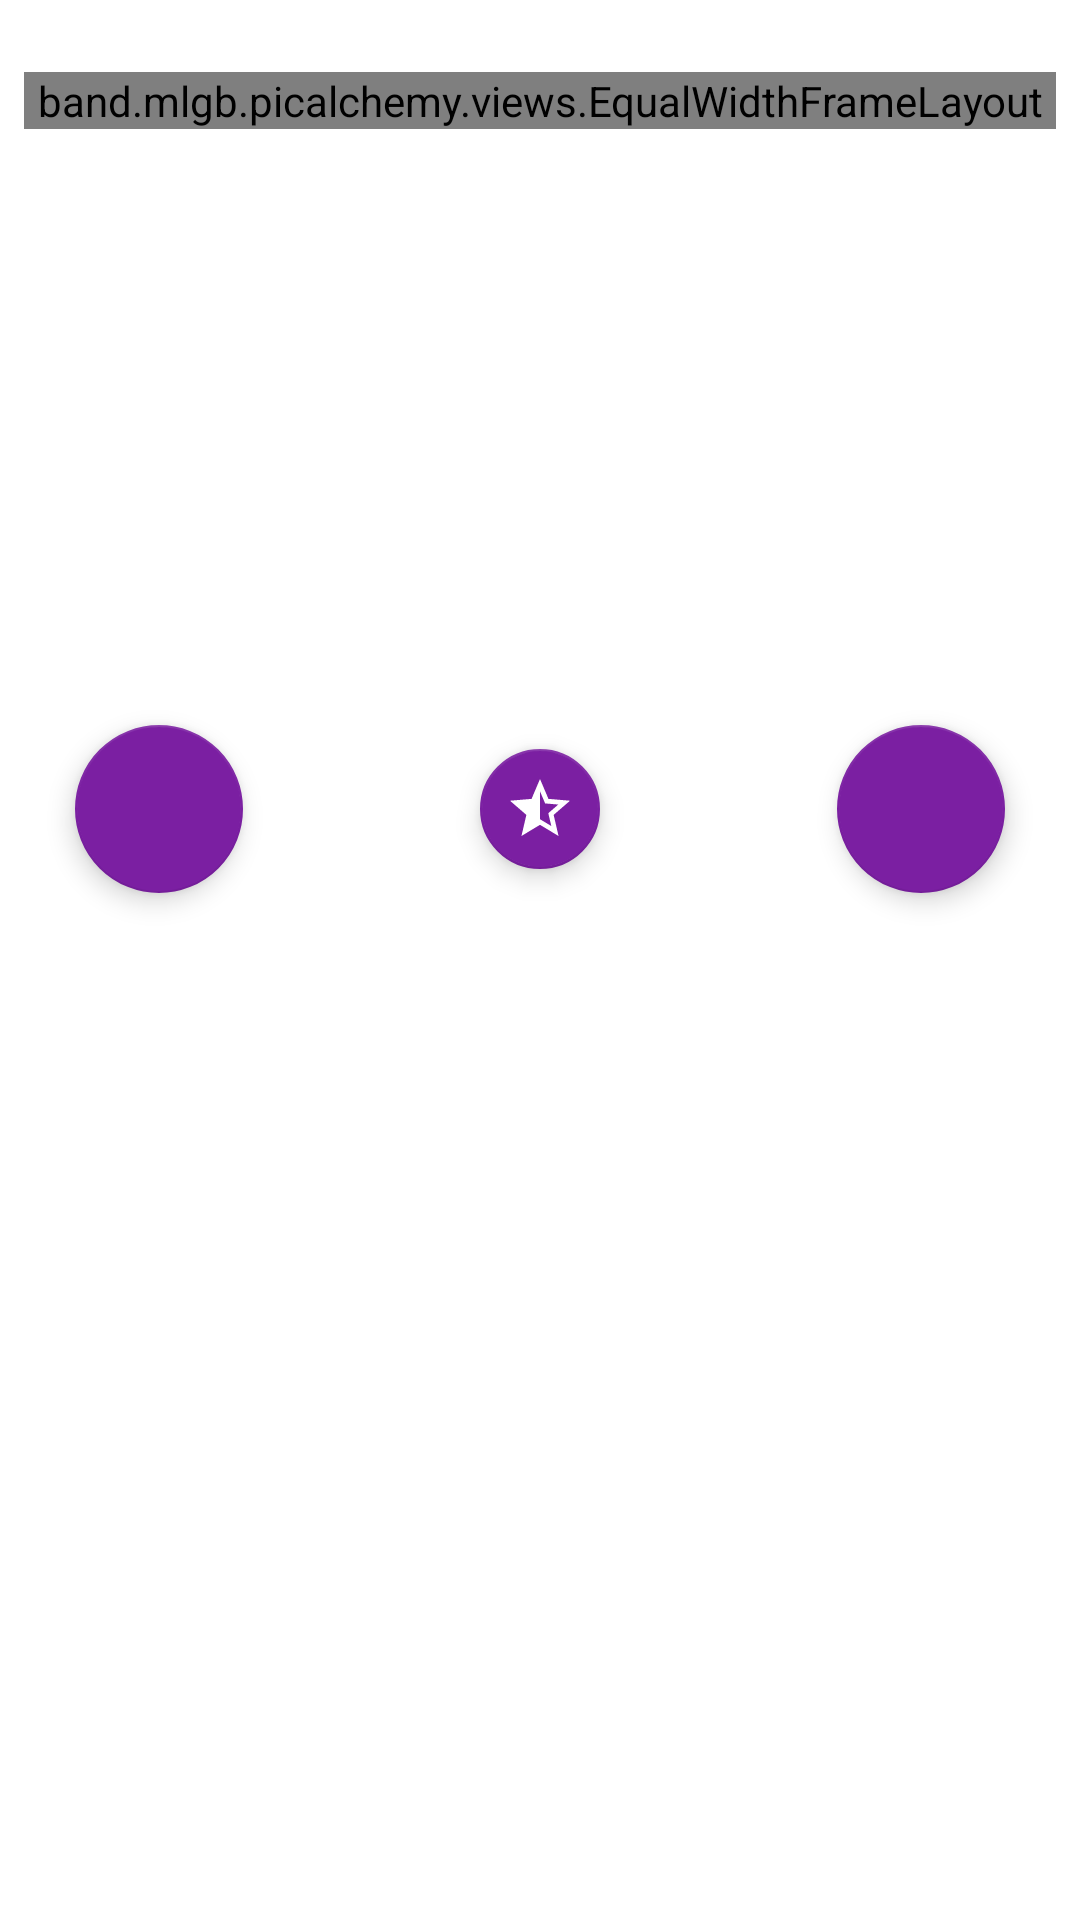

Layout XML and referenced resources for this Android screen:
<!-- AndroidManifest.xml: application theme Theme.PicAlchemy -->
<!-- res/layout/fragment_alchemy.xml -->
<?xml version="1.0" encoding="utf-8"?>
<layout xmlns:android="http://schemas.android.com/apk/res/android"
    xmlns:app="http://schemas.android.com/apk/res-auto">

    <data>

        <variable
            name="onClickListener"
            type="android.view.View.OnClickListener" />

        <variable
            name="uri"
            type="android.net.Uri" />
    </data>

    <androidx.constraintlayout.widget.ConstraintLayout
        android:layout_width="match_parent"
        android:layout_height="match_parent">


        <band.mlgb.picalchemy.views.EqualWidthFrameLayout
            android:id="@+id/result"
            android:layout_width="match_parent"
            android:layout_height="wrap_content"
            android:layout_marginStart="8dp"
            android:layout_marginLeft="8dp"
            android:layout_marginTop="24dp"
            android:layout_marginEnd="8dp"
            android:layout_marginRight="8dp"
            app:layout_constraintEnd_toEndOf="parent"
            app:layout_constraintStart_toStartOf="parent"
            app:layout_constraintTop_toTopOf="parent">

            <androidx.cardview.widget.CardView
                android:layout_width="match_parent"
                android:layout_height="match_parent"
                android:layout_margin="5dp"
                app:cardCornerRadius="5dp"
                app:cardElevation="2dp">

                <ProgressBar
                    android:id="@+id/progress_circular"
                    android:layout_width="wrap_content"
                    android:layout_height="wrap_content"
                    android:layout_gravity="center" />

                <ImageView
                    android:id="@+id/result_img"
                    android:layout_width="match_parent"
                    android:layout_height="match_parent"
                    android:contentDescription="@null"
                    app:bindResultImage="@{uri}" />
            </androidx.cardview.widget.CardView>

        </band.mlgb.picalchemy.views.EqualWidthFrameLayout>

        <com.google.android.material.floatingactionbutton.FloatingActionButton
            android:id="@+id/save"
            android:layout_width="wrap_content"
            android:layout_height="wrap_content"
            android:layout_margin="25dp"
            android:layout_marginStart="32dp"
            android:layout_marginLeft="32dp"
            android:contentDescription="@null"
            android:onClick="@{onClickListener}"
            android:src="@drawable/ic_save_alt_white_24dp"
            app:backgroundTint="@color/purple_700"
            app:elevation="5dp"
            app:fabSize="auto"
            app:layout_constraintBottom_toTopOf="@+id/style_list"
            app:layout_constraintStart_toStartOf="parent"
            app:layout_constraintTop_toBottomOf="@+id/result"
            app:tint="@color/white" />

        <com.google.android.material.floatingactionbutton.FloatingActionButton
            android:id="@+id/toggle"
            android:layout_width="wrap_content"
            android:layout_height="wrap_content"
            android:layout_margin="25dp"
            android:contentDescription="@null"
            android:src="@drawable/ic_star_half_white_24dp"
            app:backgroundTint="@color/purple_700"
            app:elevation="5dp"
            app:fabSize="mini"
            app:layout_constraintBottom_toTopOf="@+id/style_list"
            app:layout_constraintEnd_toStartOf="@+id/share"
            app:layout_constraintStart_toEndOf="@+id/save"
            app:layout_constraintTop_toBottomOf="@+id/result"
            app:tint="@color/white" />

        <com.google.android.material.floatingactionbutton.FloatingActionButton
            android:id="@+id/share"
            android:layout_width="wrap_content"
            android:layout_height="wrap_content"
            android:layout_margin="25dp"
            android:layout_marginEnd="32dp"
            android:layout_marginRight="32dp"
            android:contentDescription="@null"
            android:onClick="@{onClickListener}"
            android:src="@drawable/ic_share_white_24dp"
            app:backgroundTint="@color/purple_700"
            app:elevation="5dp"
            app:fabSize="auto"
            app:layout_constraintBottom_toTopOf="@+id/style_list"
            app:layout_constraintEnd_toEndOf="parent"
            app:layout_constraintTop_toBottomOf="@id/result"
            app:tint="@color/white" />


        <androidx.recyclerview.widget.RecyclerView
            android:id="@+id/style_list"
            android:layout_width="match_parent"
            android:layout_height="120dp"
            android:layout_marginBottom="24dp"
            android:orientation="horizontal"
            app:layoutManager="androidx.recyclerview.widget.LinearLayoutManager"
            app:layout_constraintBottom_toBottomOf="parent"
            app:layout_constraintEnd_toEndOf="parent"
            app:layout_constraintStart_toStartOf="parent" />


    </androidx.constraintlayout.widget.ConstraintLayout>

</layout>
<!-- resources referenced by this layout -->
<resources>
  <color name="purple_700">#FF7B1FA2</color>
  <color name="white">#FFFFFFFF</color>
  <!-- drawable ic_star_half_white_24dp (drawable) -->
  <vector xmlns:android="http://schemas.android.com/apk/res/android"
      android:width="24dp"
      android:height="24dp"
      android:viewportWidth="24"
      android:viewportHeight="24">
    <path
        android:pathData="M22,9.24l-7.19,-0.62L12,2L9.19,8.63L2,9.24l5.46,4.73L5.82,21L12,17.27L18.18,21l-1.63,-7.03L22,9.24zM12,15.4V6.1l1.71,4.04l4.38,0.38l-3.32,2.88l1,4.28L12,15.4z"
        android:fillColor="#ffffff"/>
  </vector>
  <style name="Theme.PicAlchemy" parent="Theme.MaterialComponents.DayNight.NoActionBar">
          
          <item name="colorPrimary">@color/purple_700</item>
          <item name="colorPrimaryVariant">@color/purple_700</item>
          <item name="colorOnPrimary">@color/white</item>
          
          <item name="colorSecondary">@color/purple_700</item>
          <item name="colorSecondaryVariant">@color/teal_700</item>
          <item name="colorOnSecondary">@color/black</item>
          
          <item name="android:statusBarColor" tools:targetApi="l">?attr/colorPrimaryVariant</item>
          
      </style>
  <color name="teal_700">#FF018786</color>
  <color name="black">#FF000000</color>
</resources>
